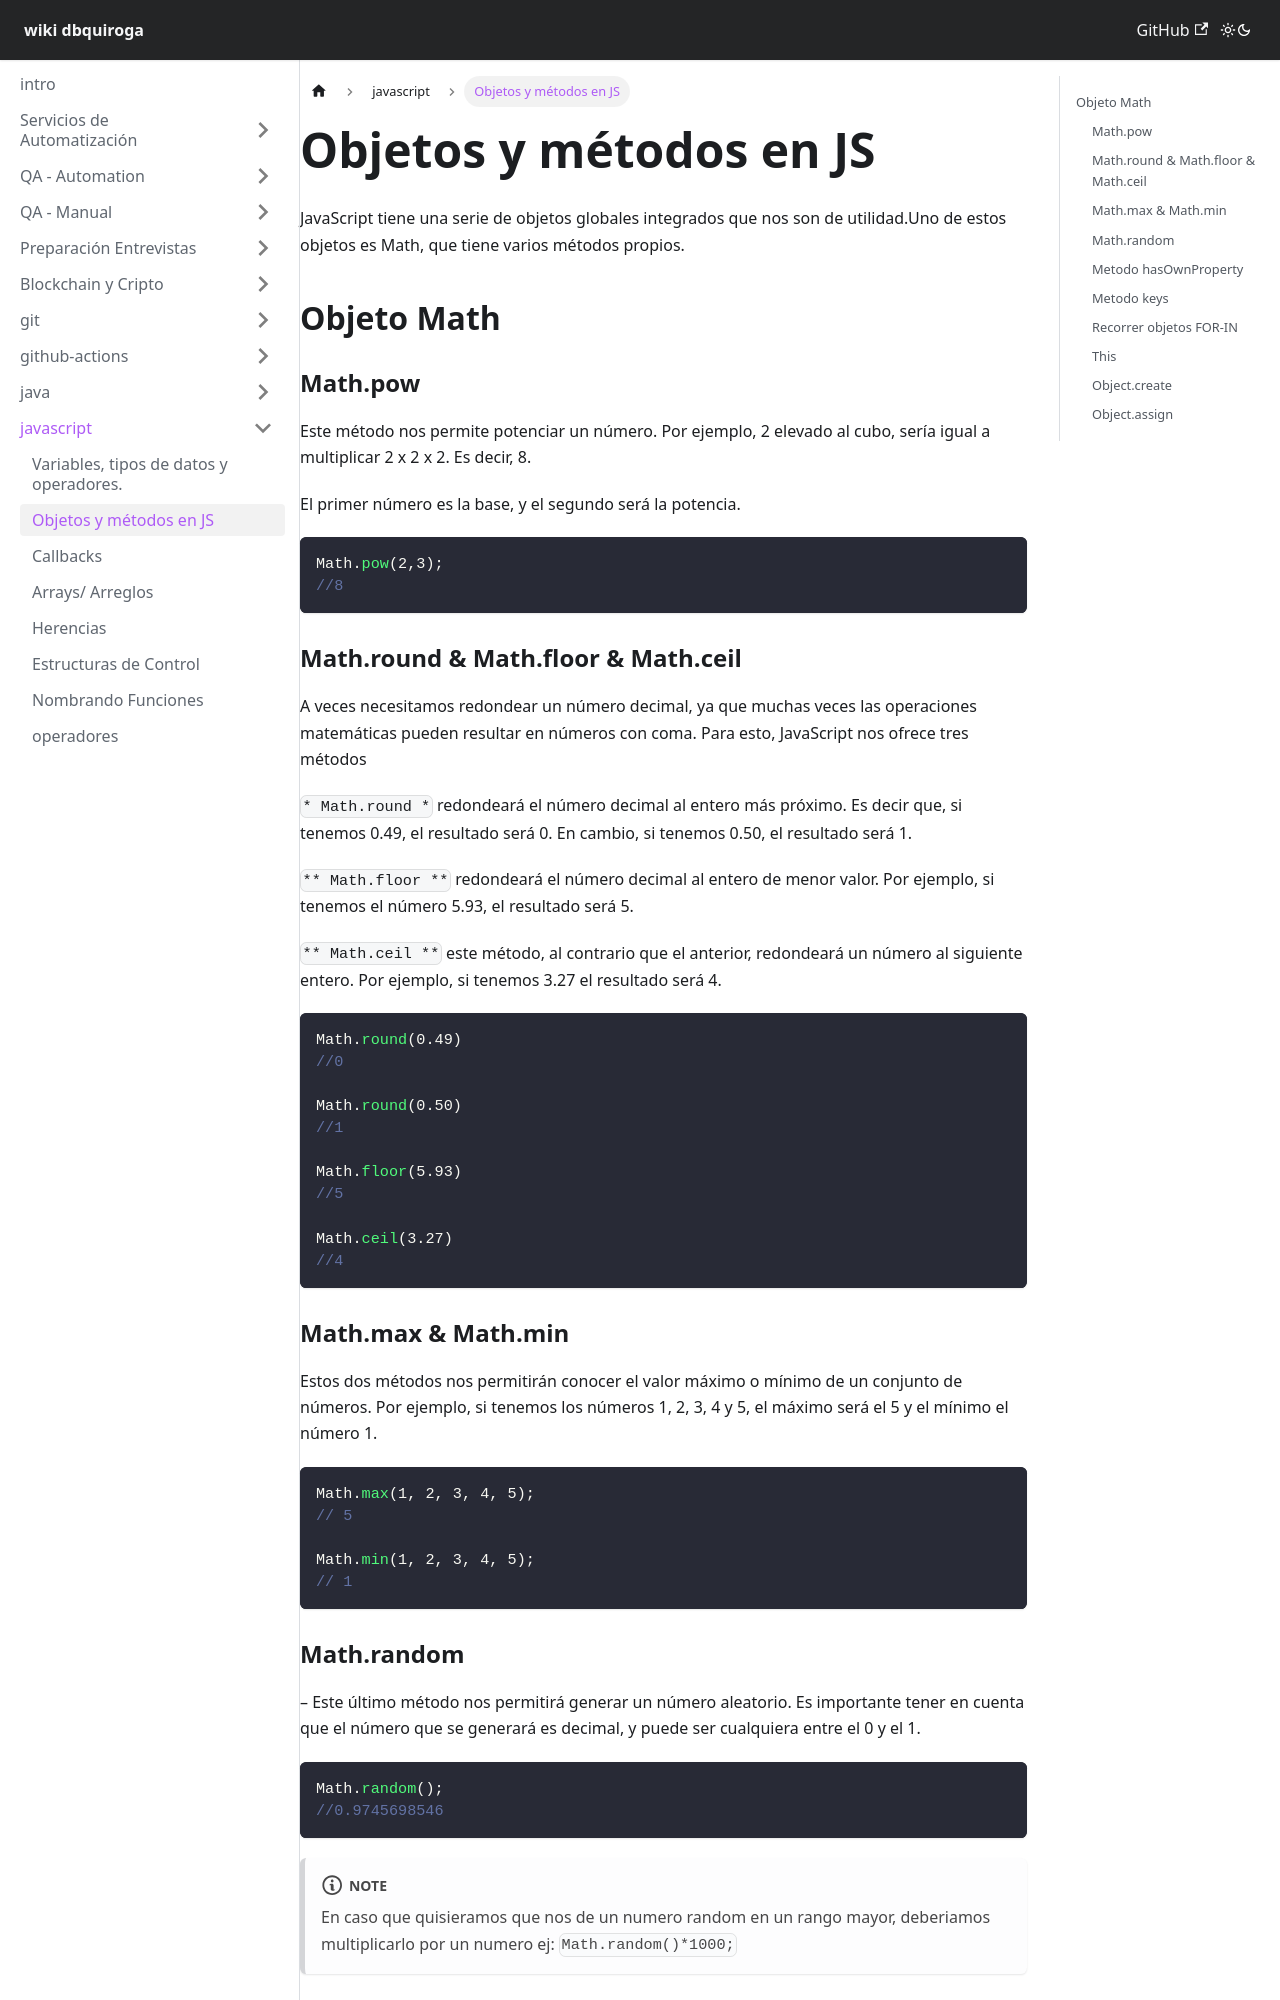

repository: dbquiroga/wiki.dbquiroga · page: docs/javascript/objetos.html · generator: docusaurus

---
sidebar_position: 1
title: Objetos y métodos en JS
---
JavaScript tiene una serie de objetos globales integrados que nos son de utilidad.Uno de estos objetos es Math, que tiene varios métodos propios.

## Objeto Math

### Math.pow
Este método nos permite potenciar un número. Por ejemplo, 2 elevado al cubo, sería igual a multiplicar 2 x 2 x 2. Es decir, 8.

El primer número es la base, y el segundo será la potencia.

```js
Math.pow(2,3);
//8
```

### Math.round & Math.floor & Math.ceil
A veces necesitamos redondear un número decimal, ya que muchas veces las operaciones matemáticas pueden resultar en números con coma. Para esto, JavaScript nos ofrece tres métodos

`* Math.round *` redondeará el número decimal al entero más próximo. Es decir que, si tenemos 0.49, el resultado será 0. En cambio, si tenemos 0.50, el resultado será 1.


`** Math.floor **` redondeará el número decimal al entero de menor valor. Por ejemplo, si tenemos el número 5.93, el resultado será 5.


`** Math.ceil **` este método, al contrario que el anterior, redondeará un número al siguiente entero. Por ejemplo, si tenemos 3.27 el resultado será 4.

```js
Math.round(0.49)
//0

Math.round(0.50)
//1

Math.floor(5.93)
//5

Math.ceil(3.27)
//4
```
### Math.max & Math.min
Estos dos métodos nos permitirán conocer el valor máximo o mínimo de un conjunto de números. Por ejemplo, si tenemos los números 1, 2, 3, 4 y 5, el máximo será el 5 y el mínimo el número 1.


```js
Math.max(1, 2, 3, 4, 5);
// 5

Math.min(1, 2, 3, 4, 5);
// 1
```
